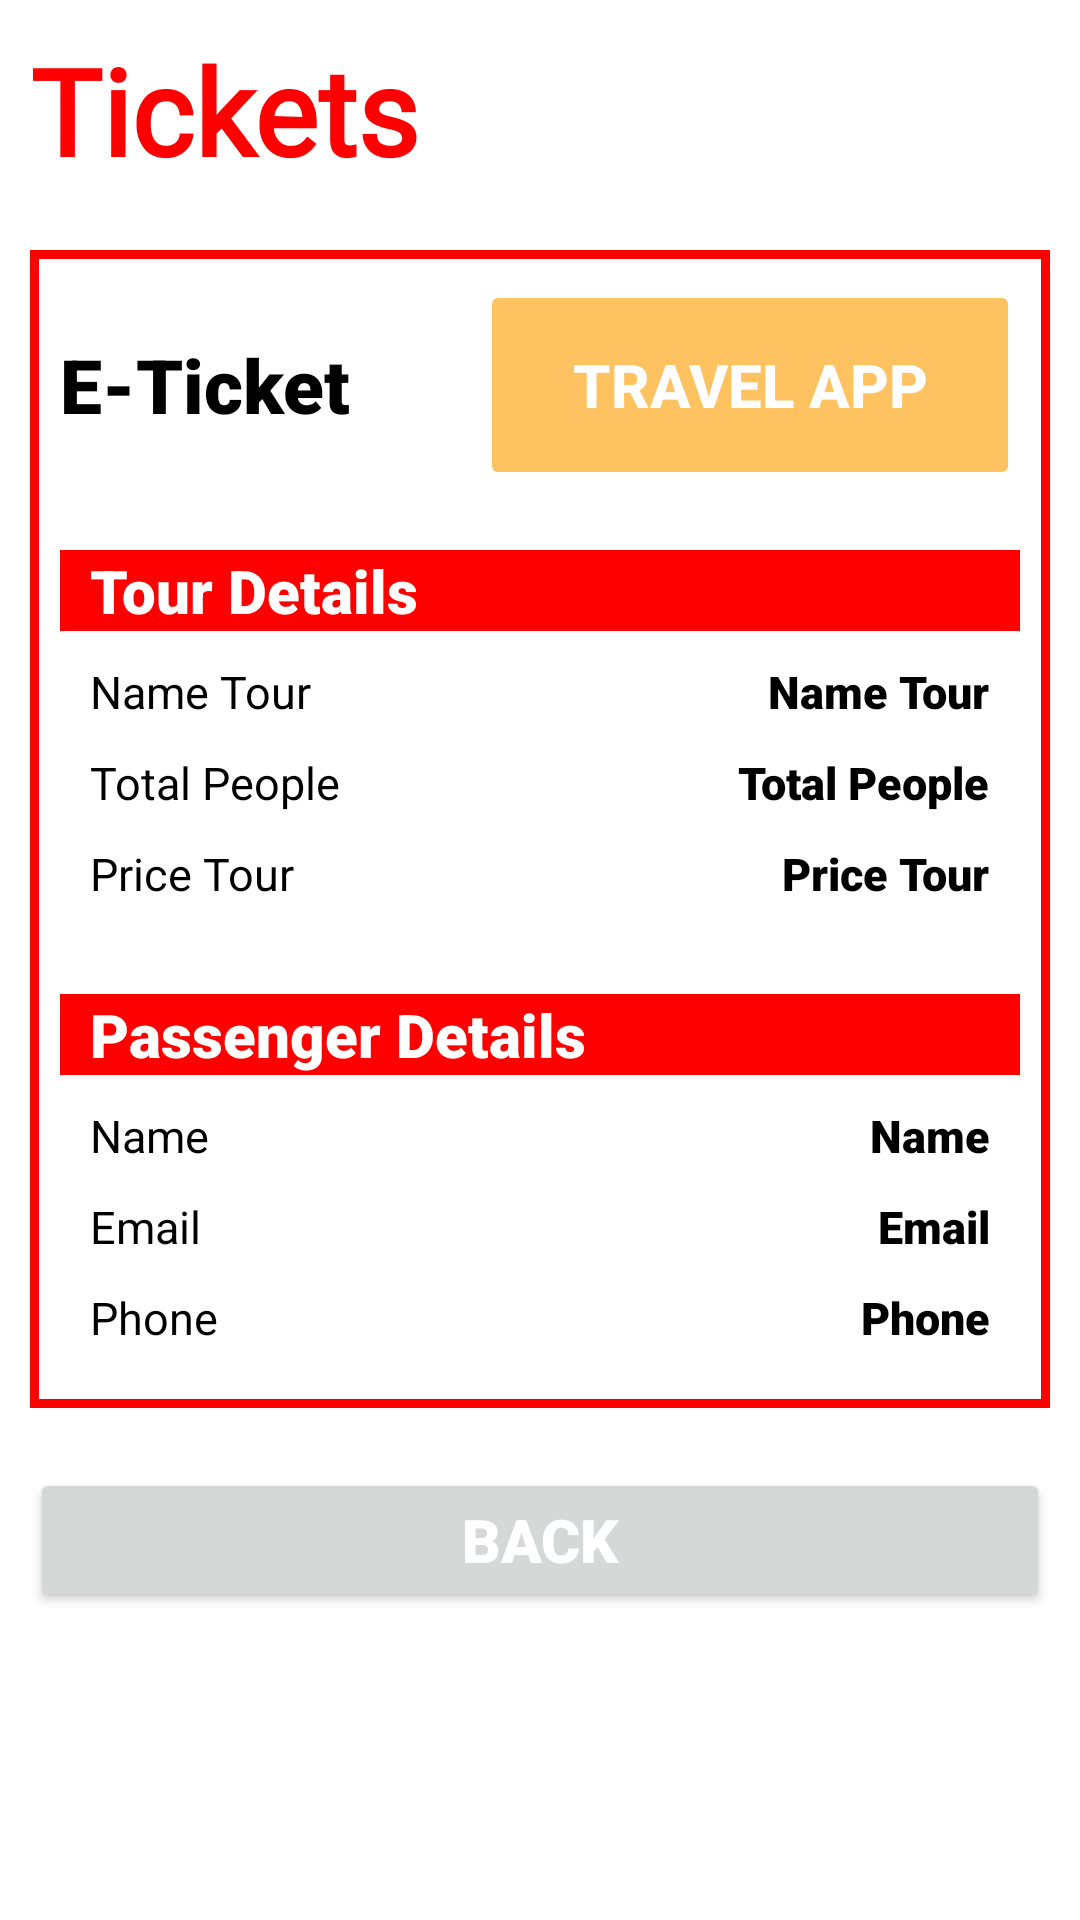

Write the Android layout XML for this screen, with the resource values it uses.
<!-- AndroidManifest.xml: application theme Theme.TravelApp -->
<!-- res/layout/activity_tickets.xml -->
<?xml version="1.0" encoding="utf-8"?>
<LinearLayout xmlns:android="http://schemas.android.com/apk/res/android"
    xmlns:app="http://schemas.android.com/apk/res-auto"
    xmlns:tools="http://schemas.android.com/tools"
    android:layout_width="match_parent"
    android:layout_height="match_parent"
    android:orientation="vertical"
    android:background="@color/white"
    tools:context=".Ui.Tickets">

    <LinearLayout
        android:layout_width="match_parent"
        android:layout_height="wrap_content"
        android:orientation="horizontal"
        android:background="@color/white">

        <TextView
            android:layout_width="wrap_content"
            android:layout_height="wrap_content"
            android:text="Tickets"
            android:textSize="40dp"
            android:textStyle="bold"
            android:fontFamily="@font/aliey_regular"
            android:textColor="@color/red"
            android:layout_margin="10dp"/>
    </LinearLayout>
    <LinearLayout
        android:layout_width="match_parent"
        android:layout_height="wrap_content"
        android:background="@drawable/selector"
        android:padding="10dp"
        android:layout_margin="10dp"
        android:orientation="vertical">

        <LinearLayout
            android:layout_width="match_parent"
            android:layout_height="wrap_content"
            android:gravity="center"
            android:orientation="horizontal">

            <TextView
                android:gravity="center"
                android:layout_width="wrap_content"
                android:layout_height="match_parent"
                android:text="E-Ticket"
                android:textSize="25dp"
                android:textColor="@color/black"
                android:textStyle="bold"
                android:fontFamily="sans-serif-black"/>

            <LinearLayout
                android:layout_width="match_parent"
                android:layout_height="wrap_content"
                android:gravity="right"
                android:orientation="horizontal">

                <Button
                    android:layout_width="180dp"
                    android:layout_height="70dp"
                    android:backgroundTint="@color/yellow"
                    android:enabled="false"
                    android:text="@string/nameApp"
                    android:textColor="@color/white"
                    android:textSize="20dp"
                    android:textStyle="bold" />
            </LinearLayout>
        </LinearLayout>

        <LinearLayout
            android:layout_marginTop="20dp"
            android:layout_width="match_parent"
            android:layout_height="wrap_content"
            android:orientation="vertical">

            <TextView
                android:layout_width="match_parent"
                android:layout_height="wrap_content"
                android:text="Tour Details"
                android:textSize="20dp"
                android:textStyle="bold"
                android:textColor="@color/white"
                android:background="@color/red"
                android:paddingLeft="10dp"
                android:fontFamily="sans-serif-black"/>

            <LinearLayout
                android:layout_width="match_parent"
                android:layout_height="wrap_content"
                android:padding="10dp"
                android:orientation="horizontal">

                <LinearLayout
                    android:layout_width="wrap_content"
                    android:layout_height="wrap_content"
                    android:orientation="vertical">

                    <TextView
                        android:layout_width="wrap_content"
                        android:layout_height="wrap_content"
                        android:layout_marginBottom="10dp"
                        android:fontFamily="sans-serif"
                        android:text="Name Tour"
                        android:textColor="@color/black"
                        android:textSize="15dp" />

                    <TextView
                        android:layout_width="wrap_content"
                        android:layout_height="wrap_content"
                        android:layout_marginBottom="10dp"
                        android:fontFamily="sans-serif"
                        android:text="Total People"
                        android:textColor="@color/black"
                        android:textSize="15dp" />

                    <TextView
                        android:layout_width="wrap_content"
                        android:layout_height="wrap_content"
                        android:fontFamily="sans-serif"
                        android:text="Price Tour"
                        android:textColor="@color/black"
                        android:textSize="15dp" />
                </LinearLayout>

                <LinearLayout
                    android:layout_width="match_parent"
                    android:layout_height="wrap_content"
                    android:gravity="right"
                    android:orientation="vertical">

                    <TextView
                        android:id="@+id/name_tour"
                        android:layout_width="wrap_content"
                        android:layout_height="wrap_content"
                        android:layout_marginBottom="10dp"
                        android:fontFamily="sans-serif-black"
                        android:text="Name Tour"
                        android:textColor="@color/black"
                        android:textSize="15dp" />

                    <TextView
                        android:id="@+id/total_people"
                        android:layout_width="wrap_content"
                        android:layout_height="wrap_content"
                        android:layout_marginBottom="10dp"
                        android:fontFamily="sans-serif-black"
                        android:text="Total People"
                        android:textColor="@color/black"
                        android:textSize="15dp" />

                    <TextView
                        android:id="@+id/total_price"
                        android:layout_width="wrap_content"
                        android:layout_height="wrap_content"
                        android:fontFamily="sans-serif-black"
                        android:text="Price Tour"
                        android:textColor="@color/black"
                        android:textSize="15dp" />
                </LinearLayout>
            </LinearLayout>
        </LinearLayout>
        <LinearLayout
            android:layout_marginTop="20dp"
            android:layout_width="match_parent"
            android:layout_height="wrap_content"
            android:orientation="vertical">

            <TextView
                android:layout_width="match_parent"
                android:layout_height="wrap_content"
                android:text="Passenger Details"
                android:textSize="20dp"
                android:textStyle="bold"
                android:textColor="@color/white"
                android:background="@color/red"
                android:paddingLeft="10dp"
                android:fontFamily="sans-serif-black"/>

            <LinearLayout
                android:layout_width="match_parent"
                android:layout_height="wrap_content"
                android:padding="10dp"
                android:orientation="horizontal">

                <LinearLayout
                    android:layout_width="wrap_content"
                    android:layout_height="wrap_content"
                    android:orientation="vertical">

                    <TextView
                        android:layout_width="wrap_content"
                        android:layout_height="wrap_content"
                        android:layout_marginBottom="10dp"
                        android:fontFamily="sans-serif"
                        android:text="Name"
                        android:textColor="@color/black"
                        android:textSize="15dp" />

                    <TextView
                        android:layout_width="wrap_content"
                        android:layout_height="wrap_content"
                        android:layout_marginBottom="10dp"
                        android:fontFamily="sans-serif"
                        android:text="Email"
                        android:textColor="@color/black"
                        android:textSize="15dp" />

                    <TextView
                        android:layout_width="wrap_content"
                        android:layout_height="wrap_content"
                        android:fontFamily="sans-serif"
                        android:text="Phone"
                        android:textColor="@color/black"
                        android:textSize="15dp" />
                </LinearLayout>

                <LinearLayout
                    android:layout_width="match_parent"
                    android:layout_height="wrap_content"
                    android:gravity="right"
                    android:orientation="vertical">

                    <TextView
                        android:id="@+id/name"
                        android:layout_width="wrap_content"
                        android:layout_height="wrap_content"
                        android:layout_marginBottom="10dp"
                        android:fontFamily="sans-serif-black"
                        android:text="Name"
                        android:textColor="@color/black"
                        android:textSize="15dp" />

                    <TextView
                        android:id="@+id/email"
                        android:layout_width="wrap_content"
                        android:layout_height="wrap_content"
                        android:layout_marginBottom="10dp"
                        android:fontFamily="sans-serif-black"
                        android:text="Email"
                        android:textColor="@color/black"
                        android:textSize="15dp" />

                    <TextView
                        android:id="@+id/phone"
                        android:layout_width="wrap_content"
                        android:layout_height="wrap_content"
                        android:fontFamily="sans-serif-black"
                        android:text="Phone"
                        android:textColor="@color/black"
                        android:textSize="15dp" />
                </LinearLayout>
            </LinearLayout>
        </LinearLayout>
    </LinearLayout>
    <Button
        android:id="@+id/btn_back"
        android:layout_width="match_parent"
        android:layout_height="wrap_content"
        android:layout_margin="10dp"
        android:text="BACK"
        android:textSize="20dp"
        android:fontFamily="sans-serif-black"
        android:textStyle="bold"
        android:textColor="@color/white"/>

</LinearLayout>
<!-- resources referenced by this layout -->
<resources>
  <color name="black">#FF000000</color>
  <color name="red">#FF0000</color>
  <color name="white">#FFFFFFFF</color>
  <color name="yellow">#FEC260</color>
  <!-- drawable selector (drawable) -->
  <?xml version="1.0" encoding="utf-8"?>
  <shape xmlns:android="http://schemas.android.com/apk/res/android">
      <stroke
          android:width="3dp"
          android:color="@color/red"/>
  </shape>
  <string name="nameApp">Travel App</string>
  <style name="Theme.TravelApp" parent="Theme.MaterialComponents.DayNight.NoActionBar">
          
          <item name="colorPrimary">@color/red</item>
          <item name="colorPrimaryVariant">@color/red</item>
          <item name="colorOnPrimary">@color/black</item>
          
          <item name="colorSecondary">@color/red</item>
          <item name="colorSecondaryVariant">@color/red</item>
          <item name="colorOnSecondary">@color/white</item>
          
          <item name="android:statusBarColor" tools:targetApi="l">?attr/colorPrimaryVariant</item>
          
      </style>
</resources>
